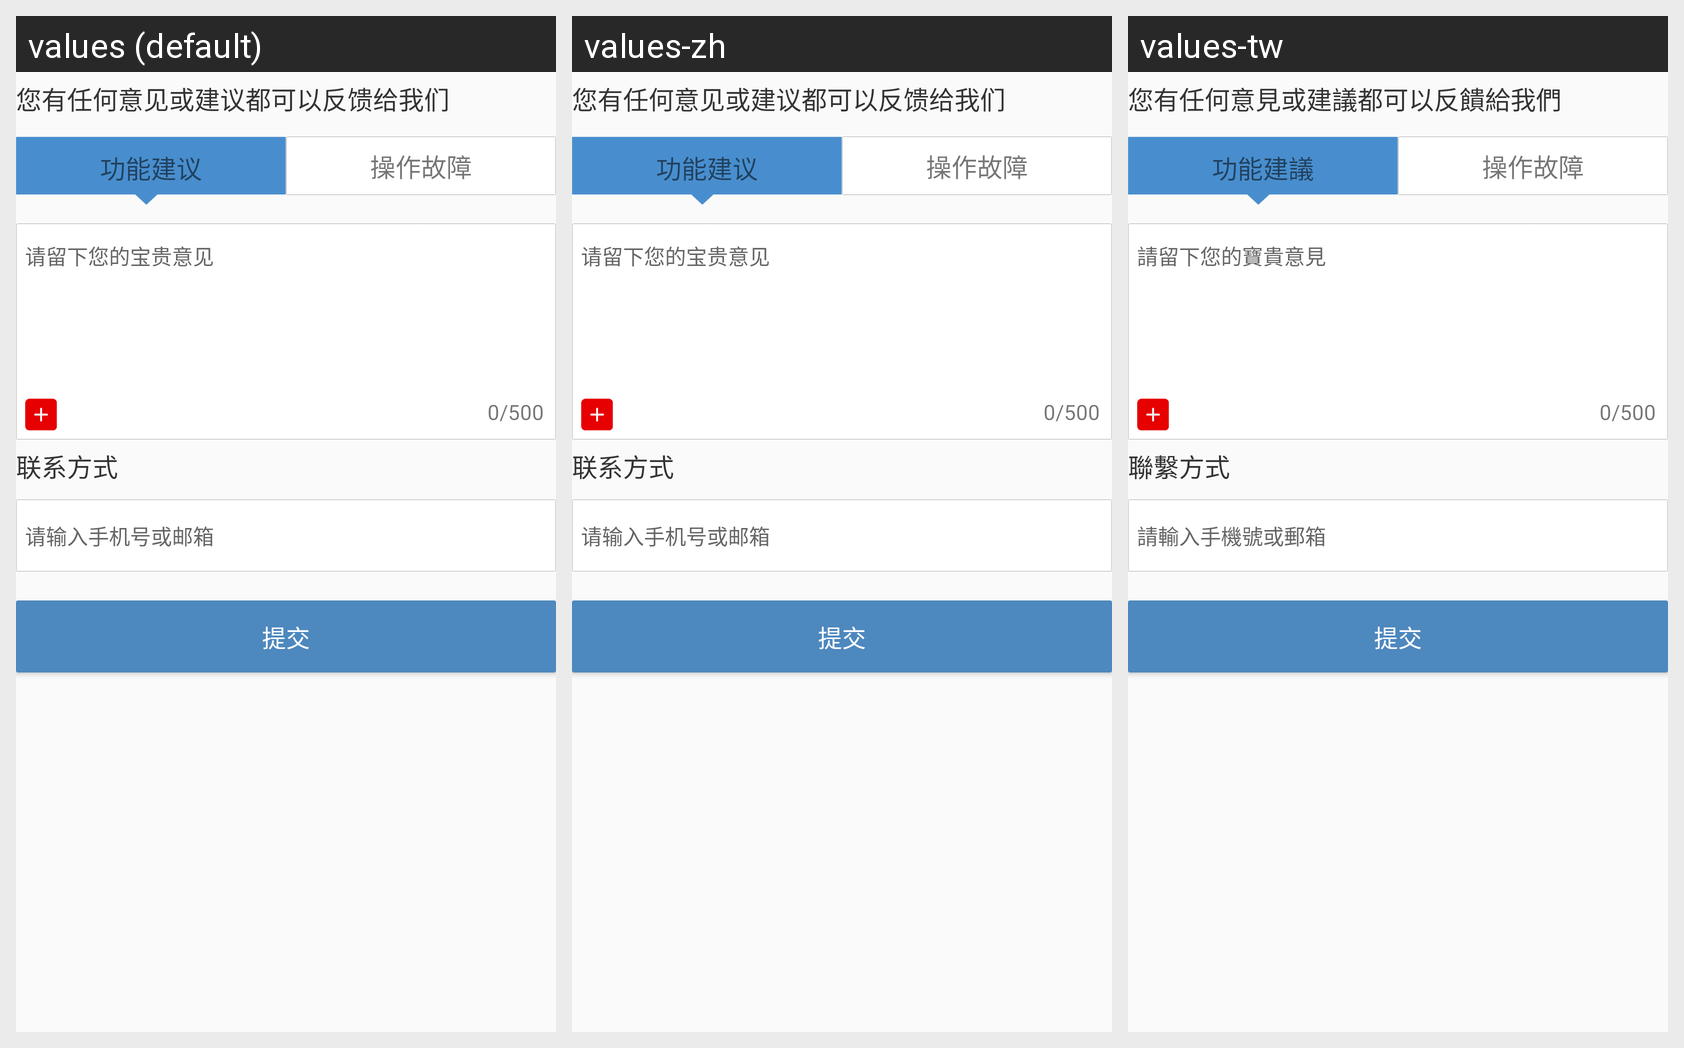

This grid shows one Android layout under several languages. Give, for every string resource on the screen, its name, the default text and each shown locale's text.
Android screen res/layout/activity_feedback_sumbit.xml rendered under 3 locales, left to right: values (default), values-zh, values-tw. Device: Nexus 5 (rendered at 1080×1920; each locale shown at half size, 540×960, under a caption strip naming it); theme AppTheme.
Strings drawn on this screen, with the default value and each locale's value (text and hints the layout hard-codes, and strings that could not be matched under every locale, appear in the picture but are not listed):

setting_feedback_sub_title
  values: 您有任何意见或建议都可以反馈给我们
  values-zh: 您有任何意见或建议都可以反馈给我们
  values-tw: 您有任何意見或建議都可以反饋給我們

setting_feedback_function_suggest
  values: 功能建议
  values-zh: 功能建议
  values-tw: 功能建議

setting_feedback_operator_fault
  values: 操作故障
  values-zh: 操作故障
  values-tw: 操作故障

setting_feedback_leave_suggest
  values: 请留下您的宝贵意见
  values-zh: 请留下您的宝贵意见
  values-tw: 請留下您的寶貴意見

setting_feedback_leave_contact
  values: 联系方式
  values-zh: 联系方式
  values-tw: 聯繫方式

setting_feedback_input_contact
  values: 请输入手机号或邮箱
  values-zh: 请输入手机号或邮箱
  values-tw: 請輸入手機號或郵箱

setting_feedback_sumbit
  values: 提交
  values-zh: 提交
  values-tw: 提交
